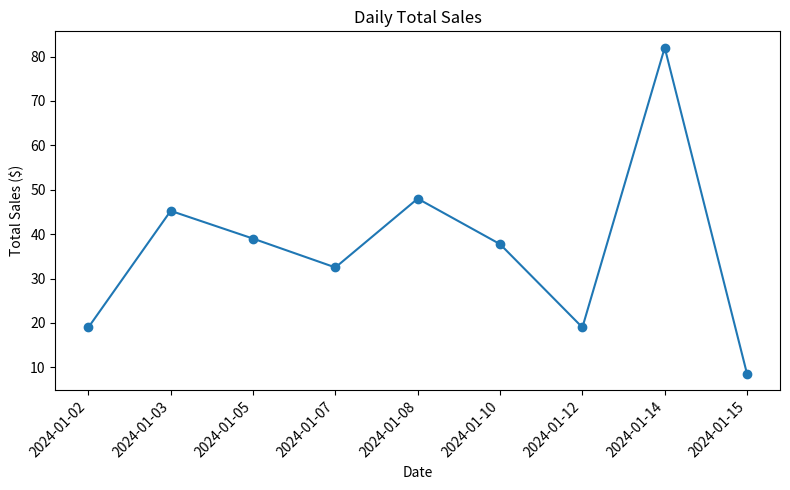
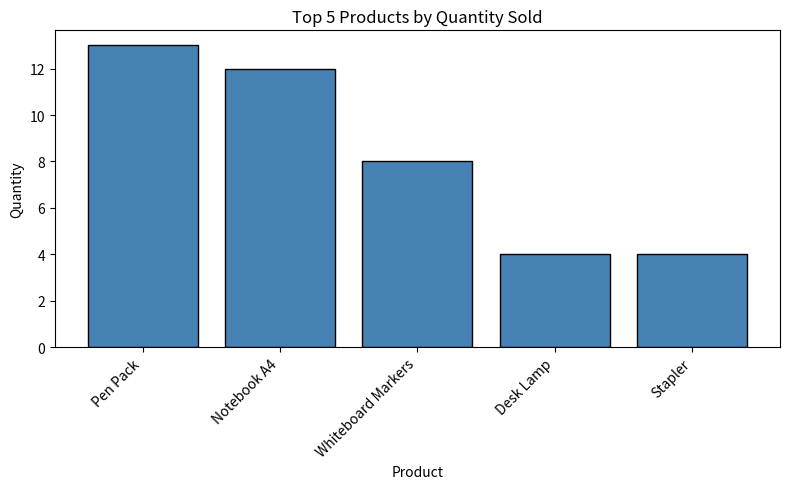
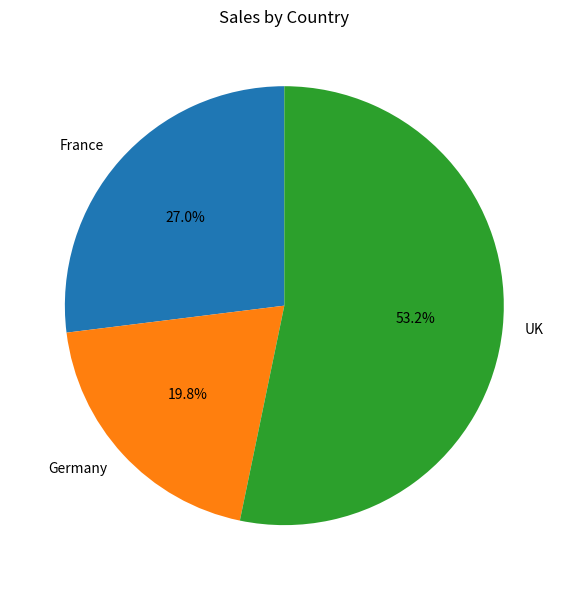
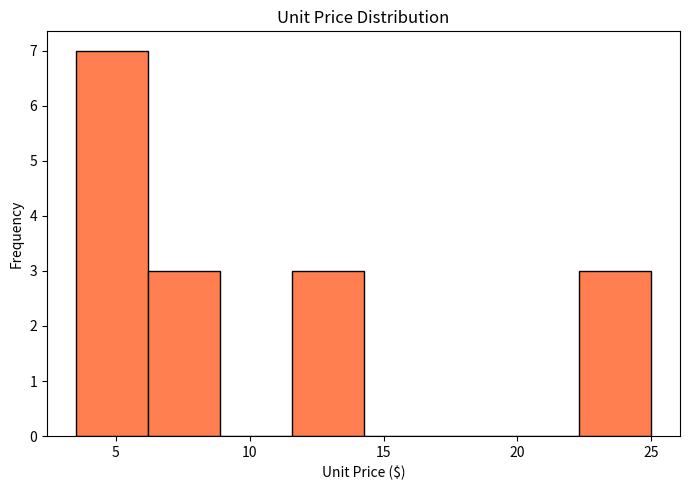

Write the Python code that produced these figures, in order.
# -------------------------------------------------
# File Name: 32_visualization_online_retail.py
# Author: Florentino Báez
# Date: Pandas
# Description: Visualize Online Retail Data. Create sales trend lines, product
#              category charts, and customer analysis visualizations using
#              matplotlib.
# -------------------------------------------------

import pandas as pd
import matplotlib.pyplot as plt

# Create retail DataFrame: InvoiceNo, InvoiceDate, Description, Quantity, UnitPrice, CustomerID, Country
# At least 15 rows with dates
data = {
    "InvoiceNo": ["1001", "1002", "1003", "1004", "1005", "1006", "1007", "1008", "1009", "1010",
                  "1011", "1012", "1013", "1014", "1015", "1016"],
    "InvoiceDate": pd.to_datetime([
        "2024-01-02", "2024-01-02", "2024-01-03", "2024-01-03", "2024-01-05",
        "2024-01-05", "2024-01-07", "2024-01-07", "2024-01-08", "2024-01-10",
        "2024-01-10", "2024-01-12", "2024-01-12", "2024-01-14", "2024-01-14", "2024-01-15"
    ]),
    "Description": [
        "Whiteboard Markers", "Stapler", "Notebook A4", "Pen Pack", "Desk Lamp",
        "Whiteboard Markers", "Notebook A4", "Stapler", "Pen Pack", "Desk Lamp",
        "Notebook A4", "Whiteboard Markers", "Stapler", "Pen Pack", "Desk Lamp", "Notebook A4"
    ],
    "Quantity": [2, 1, 5, 3, 1, 4, 2, 2, 6, 1, 3, 2, 1, 4, 2, 2],
    "UnitPrice": [3.50, 12.00, 4.25, 8.00, 25.00, 3.50, 4.25, 12.00, 8.00, 25.00, 4.25, 3.50, 12.00, 8.00, 25.00, 4.25],
    "CustomerID": [101, 102, 101, 103, 104, 102, 105, 103, 101, 104, 106, 102, 103, 105, 104, 106],
    "Country": ["UK", "Germany", "UK", "France", "UK", "Germany", "France", "Germany", "UK", "UK", "France", "Germany", "France", "France", "UK", "Germany"]
}

df = pd.DataFrame(data)

# Calculate TotalPrice = Quantity * UnitPrice
df["TotalPrice"] = df["Quantity"] * df["UnitPrice"]

print("Online retail data (sample):")
print(df.head())

# --- Line chart: daily total sales (group by date) ---
daily_sales = df.groupby(df["InvoiceDate"].dt.date)["TotalPrice"].sum()

plt.figure(figsize=(8, 5))
plt.plot(daily_sales.index.astype(str), daily_sales.values, marker="o", linestyle="-")
plt.title("Daily Total Sales")
plt.xlabel("Date")
plt.ylabel("Total Sales ($)")
plt.xticks(rotation=45, ha="right")
plt.tight_layout()
plt.savefig("retail_daily_sales.png", dpi=100, bbox_inches="tight")
plt.show()

# --- Bar chart: top 5 products by quantity sold ---
top5_products = df.groupby("Description")["Quantity"].sum().nlargest(5)

plt.figure(figsize=(8, 5))
plt.bar(top5_products.index, top5_products.values, color="steelblue", edgecolor="black")
plt.title("Top 5 Products by Quantity Sold")
plt.xlabel("Product")
plt.ylabel("Quantity")
plt.xticks(rotation=45, ha="right")
plt.tight_layout()
plt.savefig("retail_top5_products.png", dpi=100, bbox_inches="tight")
plt.show()

# --- Pie chart: sales by country ---
sales_by_country = df.groupby("Country")["TotalPrice"].sum()

plt.figure(figsize=(6, 6))
plt.pie(sales_by_country.values, labels=sales_by_country.index, autopct="%1.1f%%", startangle=90)
plt.title("Sales by Country")
plt.tight_layout()
plt.savefig("retail_pie_country.png", dpi=100, bbox_inches="tight")
plt.show()

# --- Histogram: unit price distribution ---
plt.figure(figsize=(7, 5))
plt.hist(df["UnitPrice"], bins=8, color="coral", edgecolor="black")
plt.title("Unit Price Distribution")
plt.xlabel("Unit Price ($)")
plt.ylabel("Frequency")
plt.tight_layout()
plt.savefig("retail_unitprice_histogram.png", dpi=100, bbox_inches="tight")
plt.show()

print("Plots saved: retail_daily_sales.png, retail_top5_products.png, retail_pie_country.png, retail_unitprice_histogram.png")
